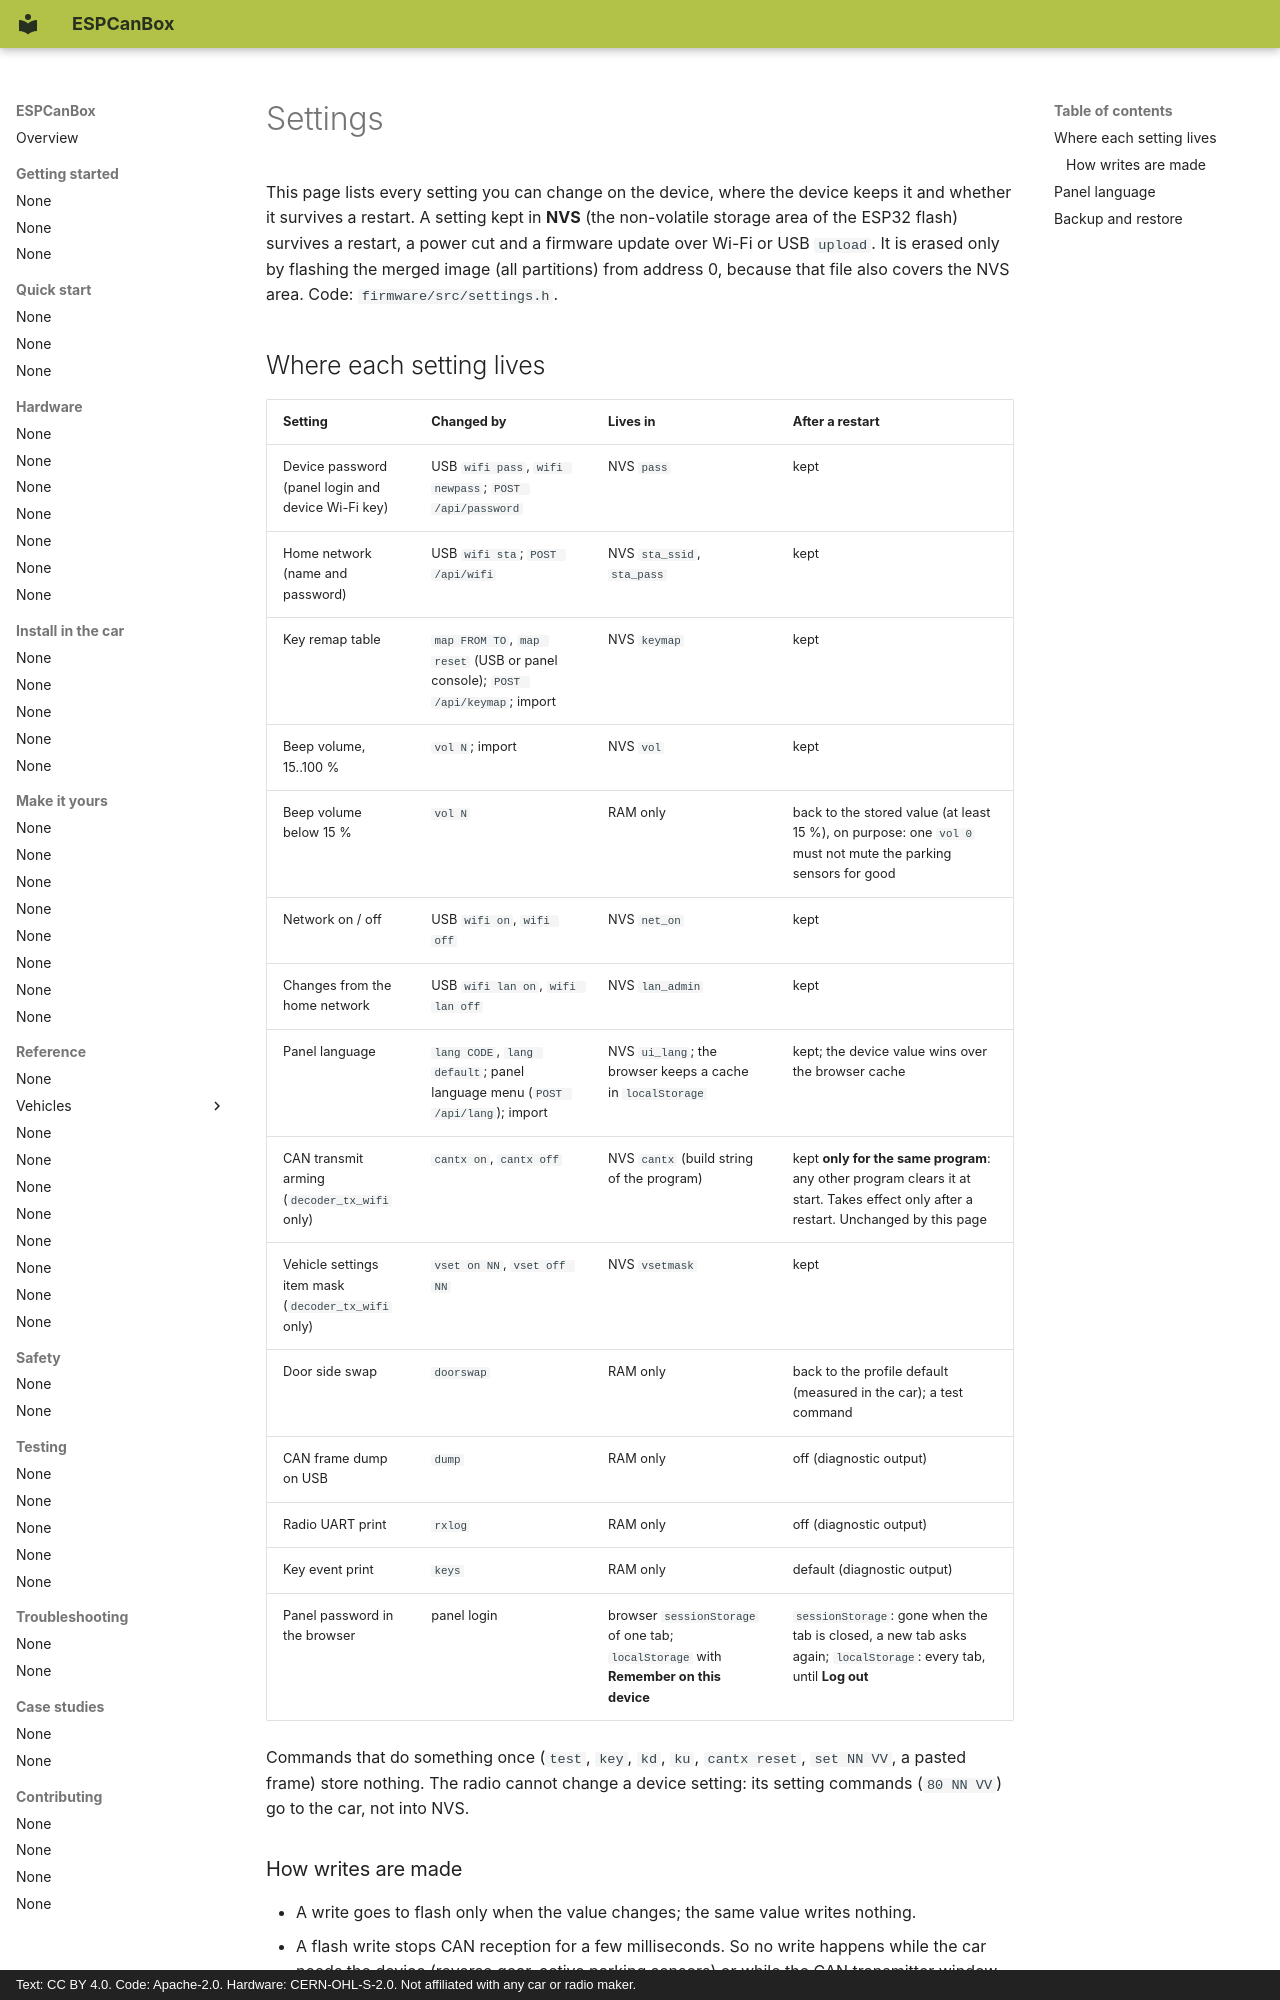

repository: grabowski98/ESPCanBox · page: en/reference/settings/index.html · generator: mkdocs · copyright: Text: CC BY 4.0. Code: Apache-2.0. Hardware: CERN-OHL-S-2.0. Not affiliated with any car or radio maker.

# Settings

This page lists every setting you can change on the device, where the device keeps it and
whether it survives a restart. A setting kept in **NVS** (the non-volatile storage area of the
ESP32 flash) survives a restart, a power cut and a firmware update over Wi-Fi or USB `upload`. It is
erased only by flashing the merged image (all partitions) from address 0, because that file also
covers the NVS area. Code: `firmware/src/settings.h`.

## Where each setting lives

| Setting | Changed by | Lives in | After a restart |
|---|---|---|---|
| Device password (panel login and device Wi-Fi key) | USB `wifi pass`, `wifi newpass`; `POST /api/password` | NVS `pass` | kept |
| Home network (name and password) | USB `wifi sta`; `POST /api/wifi` | NVS `sta_ssid`, `sta_pass` | kept |
| Key remap table | `map FROM TO`, `map reset` (USB or panel console); `POST /api/keymap`; import | NVS `keymap` | kept |
| Beep volume, 15..100 % | `vol N`; import | NVS `vol` | kept |
| Beep volume below 15 % | `vol N` | RAM only | back to the stored value (at least 15 %), on purpose: one `vol 0` must not mute the parking sensors for good |
| Network on / off | USB `wifi on`, `wifi off` | NVS `net_on` | kept |
| Changes from the home network | USB `wifi lan on`, `wifi lan off` | NVS `lan_admin` | kept |
| Panel language | `lang CODE`, `lang default`; panel language menu (`POST /api/lang`); import | NVS `ui_lang`; the browser keeps a cache in `localStorage` | kept; the device value wins over the browser cache |
| CAN transmit arming (`decoder_tx_wifi` only) | `cantx on`, `cantx off` | NVS `cantx` (build string of the program) | kept **only for the same program**: any other program clears it at start. Takes effect only after a restart. Unchanged by this page |
| Vehicle settings item mask (`decoder_tx_wifi` only) | `vset on NN`, `vset off NN` | NVS `vsetmask` | kept |
| Door side swap | `doorswap` | RAM only | back to the profile default (measured in the car); a test command |
| CAN frame dump on USB | `dump` | RAM only | off (diagnostic output) |
| Radio UART print | `rxlog` | RAM only | off (diagnostic output) |
| Key event print | `keys` | RAM only | default (diagnostic output) |
| Panel password in the browser | panel login | browser `sessionStorage` of one tab; `localStorage` with **Remember on this device** | `sessionStorage`: gone when the tab is closed, a new tab asks again; `localStorage`: every tab, until **Log out** |

Commands that do something once (`test`, `key`, `kd`, `ku`, `cantx reset`, `set NN VV`, a pasted
frame) store nothing. The radio cannot change a device setting: its setting commands (`80 NN VV`)
go to the car, not into NVS.
